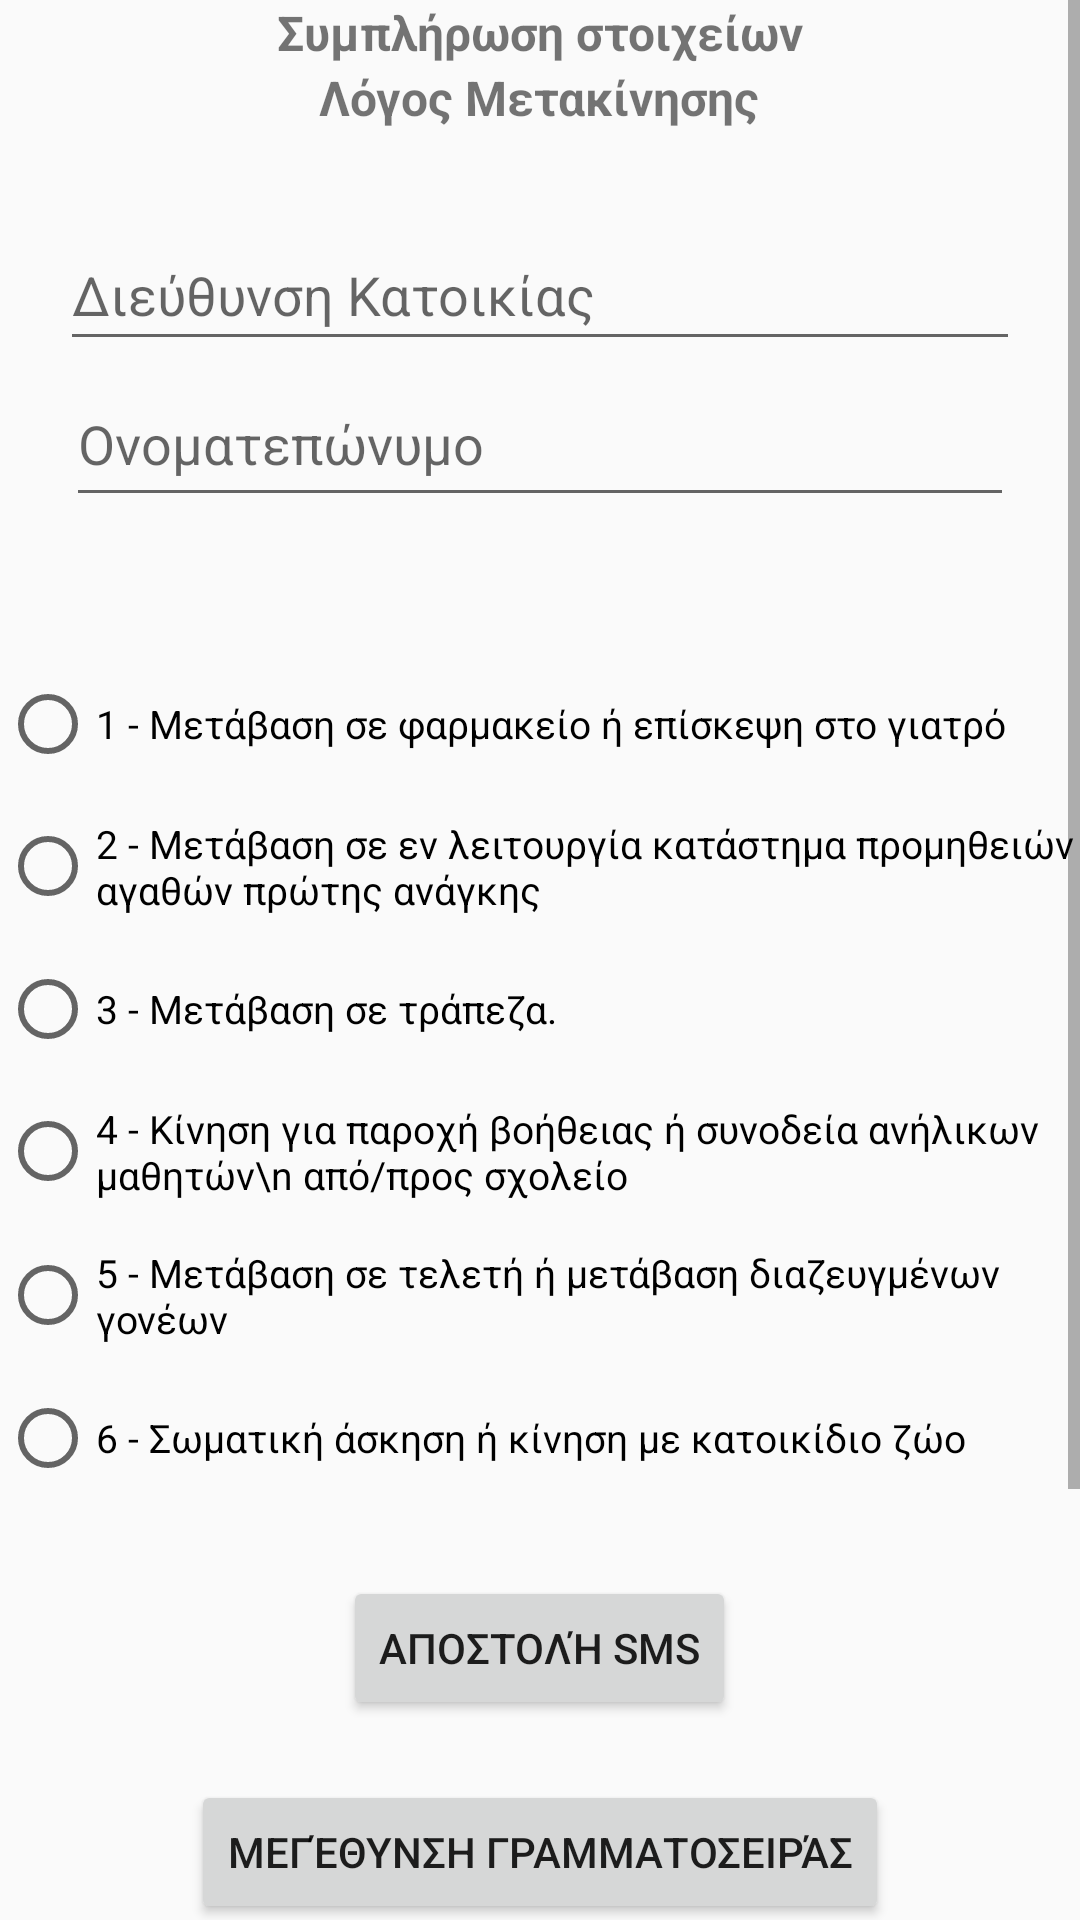

This screen was rendered from an Android layout file. Write that file and the resources it references.
<!-- AndroidManifest.xml: application theme AppTheme -->
<!-- res/layout/activity_main.xml -->
<?xml version="1.0" encoding="utf-8"?>
<ScrollView xmlns:android="http://schemas.android.com/apk/res/android"
    xmlns:app="http://schemas.android.com/apk/res-auto"
    xmlns:tools="http://schemas.android.com/tools"
    android:layout_width="match_parent"
    android:layout_height="match_parent"
    android:orientation="vertical"
    tools:context=".MainActivity">
    <LinearLayout
        android:layout_width="match_parent"
        android:layout_height="match_parent"
android:orientation="vertical"

        android:gravity="center">


    <TextView
        android:layout_width="wrap_content"
        android:layout_height="wrap_content"

        android:text="Συμπλήρωση στοιχείων"
        android:textSize="16sp"
        android:textStyle="bold"
        app:layout_constraintBottom_toBottomOf="parent"
        app:layout_constraintEnd_toEndOf="parent"
        app:layout_constraintHorizontal_bias="0.497"
        app:layout_constraintStart_toStartOf="parent"
        app:layout_constraintTop_toTopOf="parent"
        app:layout_constraintVertical_bias="0.022"></TextView>


    <TextView
        android:id="@+id/textView"
        android:layout_width="wrap_content"

        android:layout_height="wrap_content"
        android:text="Λόγος Μετακίνησης"
        android:textSize="16sp"
        android:textStyle="bold"
        app:layout_constraintBottom_toBottomOf="parent"
        app:layout_constraintEnd_toEndOf="parent"
        app:layout_constraintStart_toStartOf="parent"
        app:layout_constraintTop_toTopOf="parent"
        app:layout_constraintVertical_bias="0.228"
        android:layout_marginBottom="30sp"></TextView>

    <EditText
        android:id="@+id/stoixeia"
        android:layout_width="320dp"
        android:layout_height="47dp"
        android:hint="Διεύθυνση Κατοικίας"
        app:layout_constraintBottom_toBottomOf="parent"
        app:layout_constraintEnd_toEndOf="parent"
        app:layout_constraintHorizontal_bias="0.497"
        app:layout_constraintStart_toStartOf="parent"
        app:layout_constraintTop_toTopOf="parent"
        app:layout_constraintVertical_bias="0.148"></EditText>

    <EditText
        android:id="@+id/stoixeia2"
        android:layout_width="316dp"
        android:layout_height="52dp"
        android:hint="Ονοματεπώνυμο"
        app:layout_constraintBottom_toBottomOf="parent"
        app:layout_constraintEnd_toEndOf="parent"
        app:layout_constraintHorizontal_bias="0.492"
        app:layout_constraintStart_toStartOf="parent"
        app:layout_constraintTop_toTopOf="parent"
        app:layout_constraintVertical_bias="0.065"></EditText>

    <EditText
        android:id="@+id/logosxd"
        android:layout_width="wrap_content"
        android:layout_height="53dp"
        android:hint="Ονοματεπώνο"
        android:visibility="invisible"
        app:layout_constraintBottom_toBottomOf="parent"
        app:layout_constraintEnd_toEndOf="parent"
        app:layout_constraintHorizontal_bias="0.482"
        app:layout_constraintStart_toStartOf="parent"
        app:layout_constraintTop_toTopOf="parent"
        app:layout_constraintVertical_bias="0.799"></EditText>

    <RadioGroup
        android:id="@+id/logoi"
        android:layout_width="wrap_content"
        android:layout_height="wrap_content"
        android:layout_centerInParent="true"
  >

        <RadioButton
            android:id="@+id/logos1"
            android:layout_width="wrap_content"
            android:layout_height="wrap_content"
            android:text="1 - Μετάβαση σε φαρμακείο ή επίσκεψη στο γιατρό"
            android:textSize="13sp"
            android:layout_marginBottom="15sp"/>

        <RadioButton
            android:id="@+id/logos2"
            android:layout_width="wrap_content"
            android:layout_height="wrap_content"
            android:text="2 - Μετάβαση σε εν λειτουργία κατάστημα προμηθειών αγαθών πρώτης ανάγκης"
            android:textSize="13sp"
            android:layout_marginBottom="15sp"/>

        <RadioButton
            android:id="@+id/logos3"
            android:layout_width="wrap_content"
            android:layout_height="wrap_content"
            android:text="3 - Μετάβαση σε τράπεζα."
            android:textSize="13sp"
            android:layout_marginBottom="15sp"/>

        <RadioButton
            android:id="@+id/logos4"
            android:layout_width="wrap_content"
            android:layout_height="wrap_content"
            android:text="4 - Κίνηση για παροχή βοήθειας ή συνοδεία ανήλικων μαθητών\n από/προς σχολείο"
            android:textSize="13sp"
            android:layout_marginBottom="15sp"/>

        <RadioButton
            android:id="@+id/logos5"
            android:layout_width="wrap_content"
            android:layout_height="wrap_content"
            android:text="5 - Μετάβαση σε τελετή ή μετάβαση διαζευγμένων γονέων"
            android:textSize="13sp"
            android:layout_marginBottom="15sp"
            />

        <RadioButton
            android:id="@+id/logos6"
            android:layout_width="wrap_content"
            android:layout_height="wrap_content"
            android:text="6 - Σωματική άσκηση ή κίνηση με κατοικίδιο ζώο"
            android:textSize="13sp"
           />

    </RadioGroup>





    <Button
        android:id="@+id/button1"
        android:layout_width="wrap_content"
        android:layout_height="wrap_content"
        android:text="Αποστολή SMS"
        android:layout_marginTop="30sp"
        android:gravity="center"
     >

    </Button>






        <Button
            android:id="@+id/button3"
            android:layout_width="wrap_content"
            android:layout_height="wrap_content"
            android:text="Μεγέθυνση γραμματοσειράς"
            android:layout_marginTop="20sp"

            ></Button>

        <Button
        android:id="@+id/button4"
        android:layout_width="wrap_content"
        android:layout_height="wrap_content"
        android:text="Σμίκρυνση γραμματοσειράς"
        android:layout_marginTop="10sp"
        ></Button>

        <Button
            android:id="@+id/button2"
            android:layout_width="wrap_content"
            android:layout_height="wrap_content"
            android:text="Αναλυτικοί λόγοι μετακίνησης"
            android:layout_marginTop="15sp"
            ></Button>


        <Button
            android:id="@+id/button"
            android:layout_width="wrap_content"
            android:layout_height="wrap_content"
            android:text="Πληροφορίες Εφαρμογής"
            android:layout_marginTop="15sp"
            ></Button>

    </LinearLayout>

</ScrollView>
<!-- resources referenced by this layout -->
<resources>
  <style name="AppTheme" parent="Theme.AppCompat.DayNight.DarkActionBar">
          
          <item name="colorPrimary">@color/colorPrimary</item>
          <item name="colorPrimaryDark">@color/colorPrimaryDark</item>
          <item name="colorAccent">@color/colorAccent</item>
  
      </style>
  <color name="colorPrimary">	#000000</color>
  <color name="colorPrimaryDark">	#000000</color>
  <color name="colorAccent">	#FF0000</color>
</resources>
